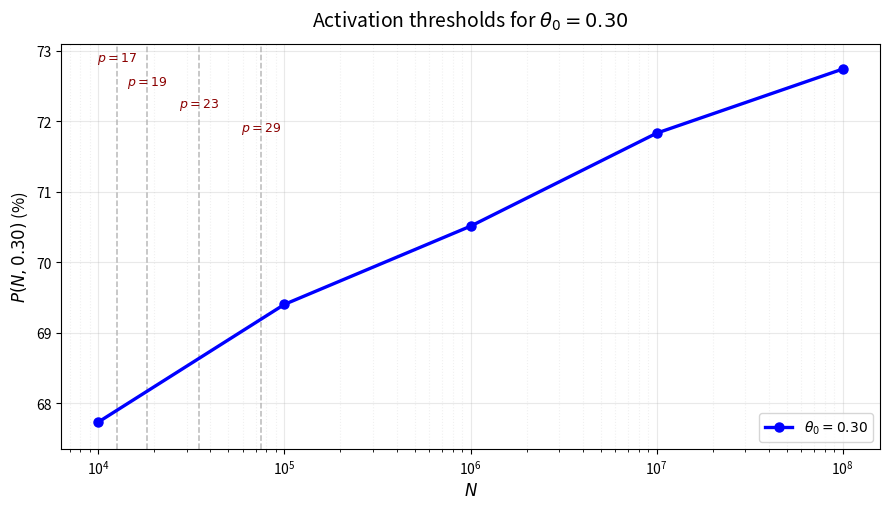

Generate this figure with matplotlib: (Note: this script raises an exception after producing the figure.)
#!/usr/bin/env python3

import numpy as np
import matplotlib.pyplot as plt

theta0 = 0.30

N_vals = np.array([1e4, 1e5, 1e6, 1e7, 1e8])
P_vals = np.array([67.73, 69.40, 70.51, 71.83, 72.74])

primes = [17, 19, 23, 29]
label_y = [72.9, 72.55, 72.25, 71.9]


def threshold(p):
    return p ** (1.0 / theta0)


fig, ax = plt.subplots(figsize=(9.0, 5.2))

ax.plot(
    N_vals,
    P_vals,
    marker="o",
    linewidth=2.4,
    markersize=6.5,
    color="blue",
    label=r"$\theta_0 = 0.30$",
    zorder=3,
)

ax.set_xscale("log")
ax.set_xlabel(r"$N$", fontsize=12)
ax.set_ylabel(r"$P(N,0.30)$ (%)", fontsize=12)
ax.set_title(r"Activation thresholds for $\theta_0 = 0.30$", fontsize=14, pad=12)

ax.set_ylim(67.35, 73.10)

ax.grid(True, which="major", alpha=0.28)
ax.grid(True, which="minor", linestyle=":", alpha=0.18)

for i, p in enumerate(primes):
    x = threshold(p)

    ax.axvline(
        x,
        color="gray",
        linestyle="--",
        linewidth=1.1,
        alpha=0.55,
        zorder=1,
    )

    ax.text(
        x,
        label_y[i],
        rf"$p={p}$",
        fontsize=9,
        color="darkred",
        ha="center",
        va="center",
        zorder=4,
    )

ax.legend(loc="lower right", fontsize=10)

fig.tight_layout()

fig.savefig("figures/activation_theta_0.30.png", dpi=300, bbox_inches="tight")
fig.savefig("figures/activation_threshold_theta030.png", dpi=300, bbox_inches="tight")

print("Saved:")
print("  figures/activation_theta_0.30.png")
print("  figures/activation_threshold_theta030.png")
